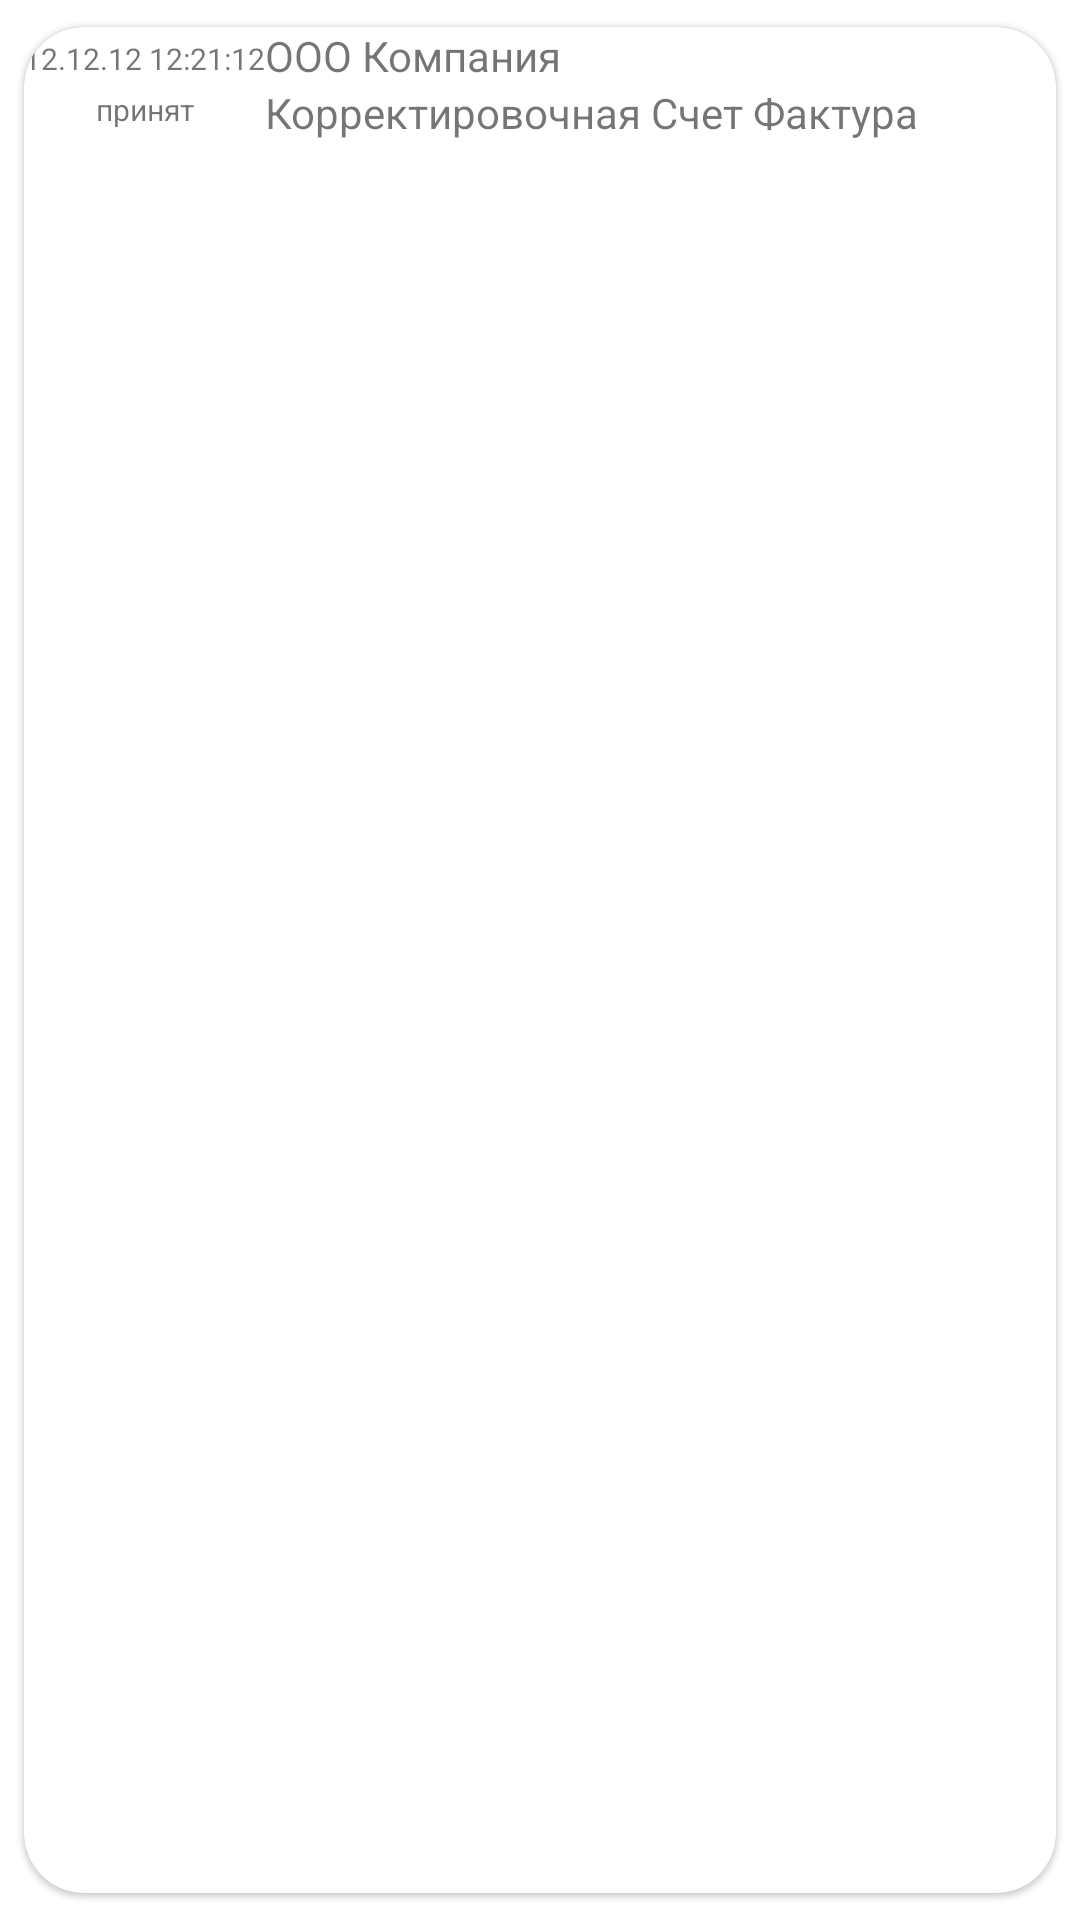

This screen was rendered from an Android layout file. Write that file and the resources it references.
<!-- AndroidManifest.xml: application theme Theme.TENSOR_API_EDO -->
<!-- res/layout/document_card.xml -->
<?xml version="1.0" encoding="utf-8"?>
<layout>
    <androidx.cardview.widget.CardView
        xmlns:android="http://schemas.android.com/apk/res/android"
        xmlns:app="http://schemas.android.com/apk/res-auto"
        xmlns:tools="http://schemas.android.com/tools"
        android:layout_width="match_parent"
        android:layout_height="60dp"
        app:cardCornerRadius="20dp"
        app:cardElevation="1dp"
        app:cardUseCompatPadding="true">

        <androidx.constraintlayout.widget.ConstraintLayout
            android:layout_width="match_parent"
            android:layout_height="match_parent">


            <TextView
                android:id="@+id/data"
                android:layout_width="wrap_content"
                android:layout_height="wrap_content"
                android:text="12.12.12 12:21:12"
                android:textSize="10dp"
                app:layout_constraintBottom_toTopOf="@+id/status"
                app:layout_constraintStart_toStartOf="parent"
                app:layout_constraintTop_toTopOf="parent"
                />

            <TextView
                android:id="@+id/status"
                android:layout_width="wrap_content"
                android:layout_height="wrap_content"
                android:text="принят"
                android:textSize="10dp"
                app:layout_constraintBottom_toBottomOf="@+id/title"
                app:layout_constraintEnd_toStartOf="@+id/title"
                app:layout_constraintStart_toStartOf="parent"
                app:layout_constraintTop_toBottomOf="@+id/data"
                 />

            <TextView
                android:id="@+id/partner"
                android:layout_width="0dp"
                android:layout_height="wrap_content"
                android:text="ООО Компания"
                app:layout_constraintEnd_toEndOf="parent"
                app:layout_constraintStart_toEndOf="@+id/data"
                app:layout_constraintTop_toTopOf="parent" />

            <TextView
                android:id="@+id/title"
                android:layout_width="0dp"
                android:layout_height="wrap_content"
                android:text="Корректировочная Счет Фактура"
                app:layout_constraintEnd_toEndOf="parent"
                app:layout_constraintStart_toEndOf="@+id/data"
                app:layout_constraintTop_toBottomOf="@+id/partner"/>

        </androidx.constraintlayout.widget.ConstraintLayout>
    </androidx.cardview.widget.CardView>
</layout>
<!-- resources referenced by this layout -->
<resources>
  <style name="Theme.TENSOR_API_EDO" parent="Theme.MaterialComponents.DayNight.DarkActionBar">
          
          <item name="colorPrimary">@color/purple_500</item>
          <item name="colorPrimaryVariant">@color/purple_700</item>
          <item name="colorOnPrimary">@color/white</item>
          
          <item name="colorSecondary">@color/teal_200</item>
          <item name="colorSecondaryVariant">@color/teal_700</item>
          <item name="colorOnSecondary">@color/black</item>
          
          <item name="android:statusBarColor" tools:targetApi="l">?attr/colorPrimaryVariant</item>
          
      </style>
  <!-- not gathered from this repository: default colours our renderer supplied (Android Studio template values) -->
  <color name="purple_500">#FF6200EE</color>
  <color name="purple_700">#FF3700B3</color>
  <color name="teal_200">#FF03DAC5</color>
  <color name="teal_700">#FF018786</color>
  <color name="black">#FF000000</color>
  <color name="white">#FFFFFFFF</color>
</resources>
